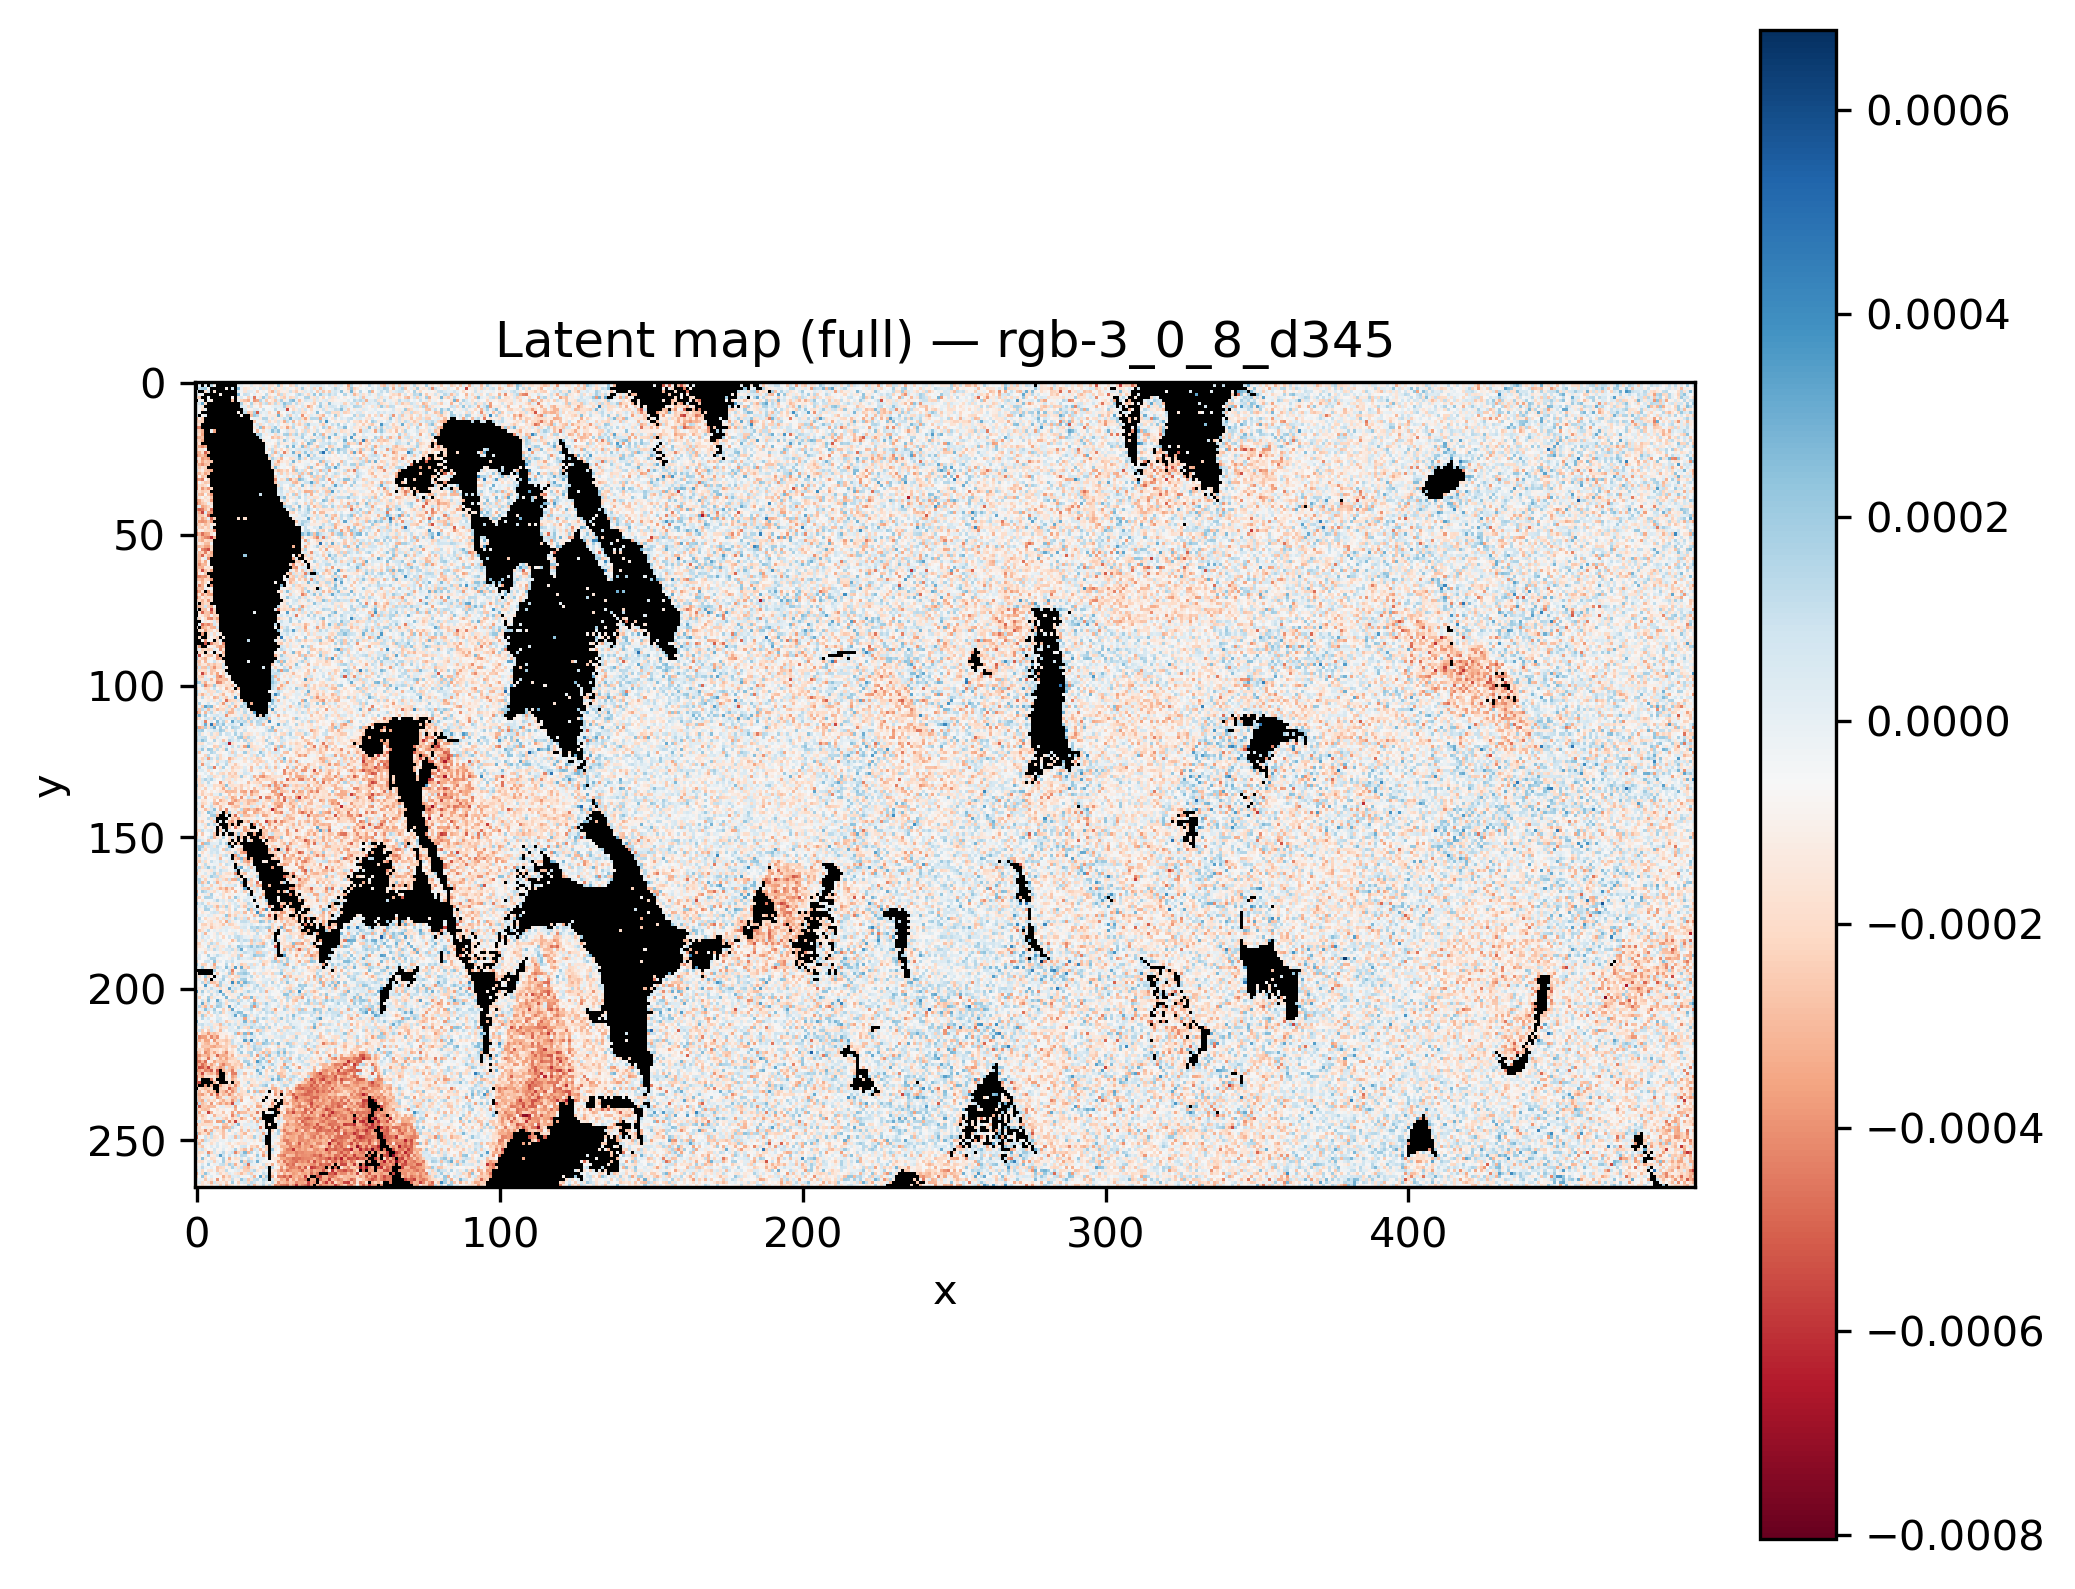

Values plotted in this chart, from the file beside it:
x, y, latent_rgb-3_0_8_d345
0, 0, 
1, 0, 
2, 0, 
3, 0, 
4, 0, 
5, 0, 
6, 0, 
7, 0, 
8, 0, 
9, 0, 
10, 0, -6.882922e-05
11, 0, 
12, 0, 
13, 0, 
14, 0, -6.7453526e-05
15, 0, -7.9361984e-05
16, 0, -1.1331547e-05
17, 0, 0.0001594
18, 0, 0.0001815
19, 0, 1.0979493e-05
20, 0, -0.0002661
21, 0, -8.009738e-06
22, 0, 4.018772e-05
23, 0, 0.0001159
24, 0, -0.0002196
25, 0, 1.1633878e-05
26, 0, -0.0002342
27, 0, 3.2143726e-06
28, 0, -2.3702349e-05
29, 0, -0.000191
30, 0, 1.6051388e-05
31, 0, -2.1040454e-05
32, 0, -0.0001635
33, 0, -0.0001969
34, 0, 3.491716e-05
35, 0, 0.0002321
36, 0, 1.5054698e-05
37, 0, 3.2217577e-05
38, 0, 1.7239363e-06
39, 0, 0.0002491
40, 0, -9.600688e-05
41, 0, 0.0002191
42, 0, -0.0002124
43, 0, -2.470905e-05
44, 0, -7.986203e-05
45, 0, 2.0372681e-05
46, 0, 1.4908015e-05
47, 0, 0.0001649
48, 0, 0.0001517
49, 0, -9.324515e-05
50, 0, 7.548687e-05
51, 0, -4.4531364e-05
52, 0, -6.611613e-05
53, 0, -0.0001295
54, 0, -0.000137
55, 0, -0.0001385
56, 0, 0.0001626
57, 0, -0.0002975
58, 0, -9.774795e-05
59, 0, -6.721256e-05
... 131,610 more rows
